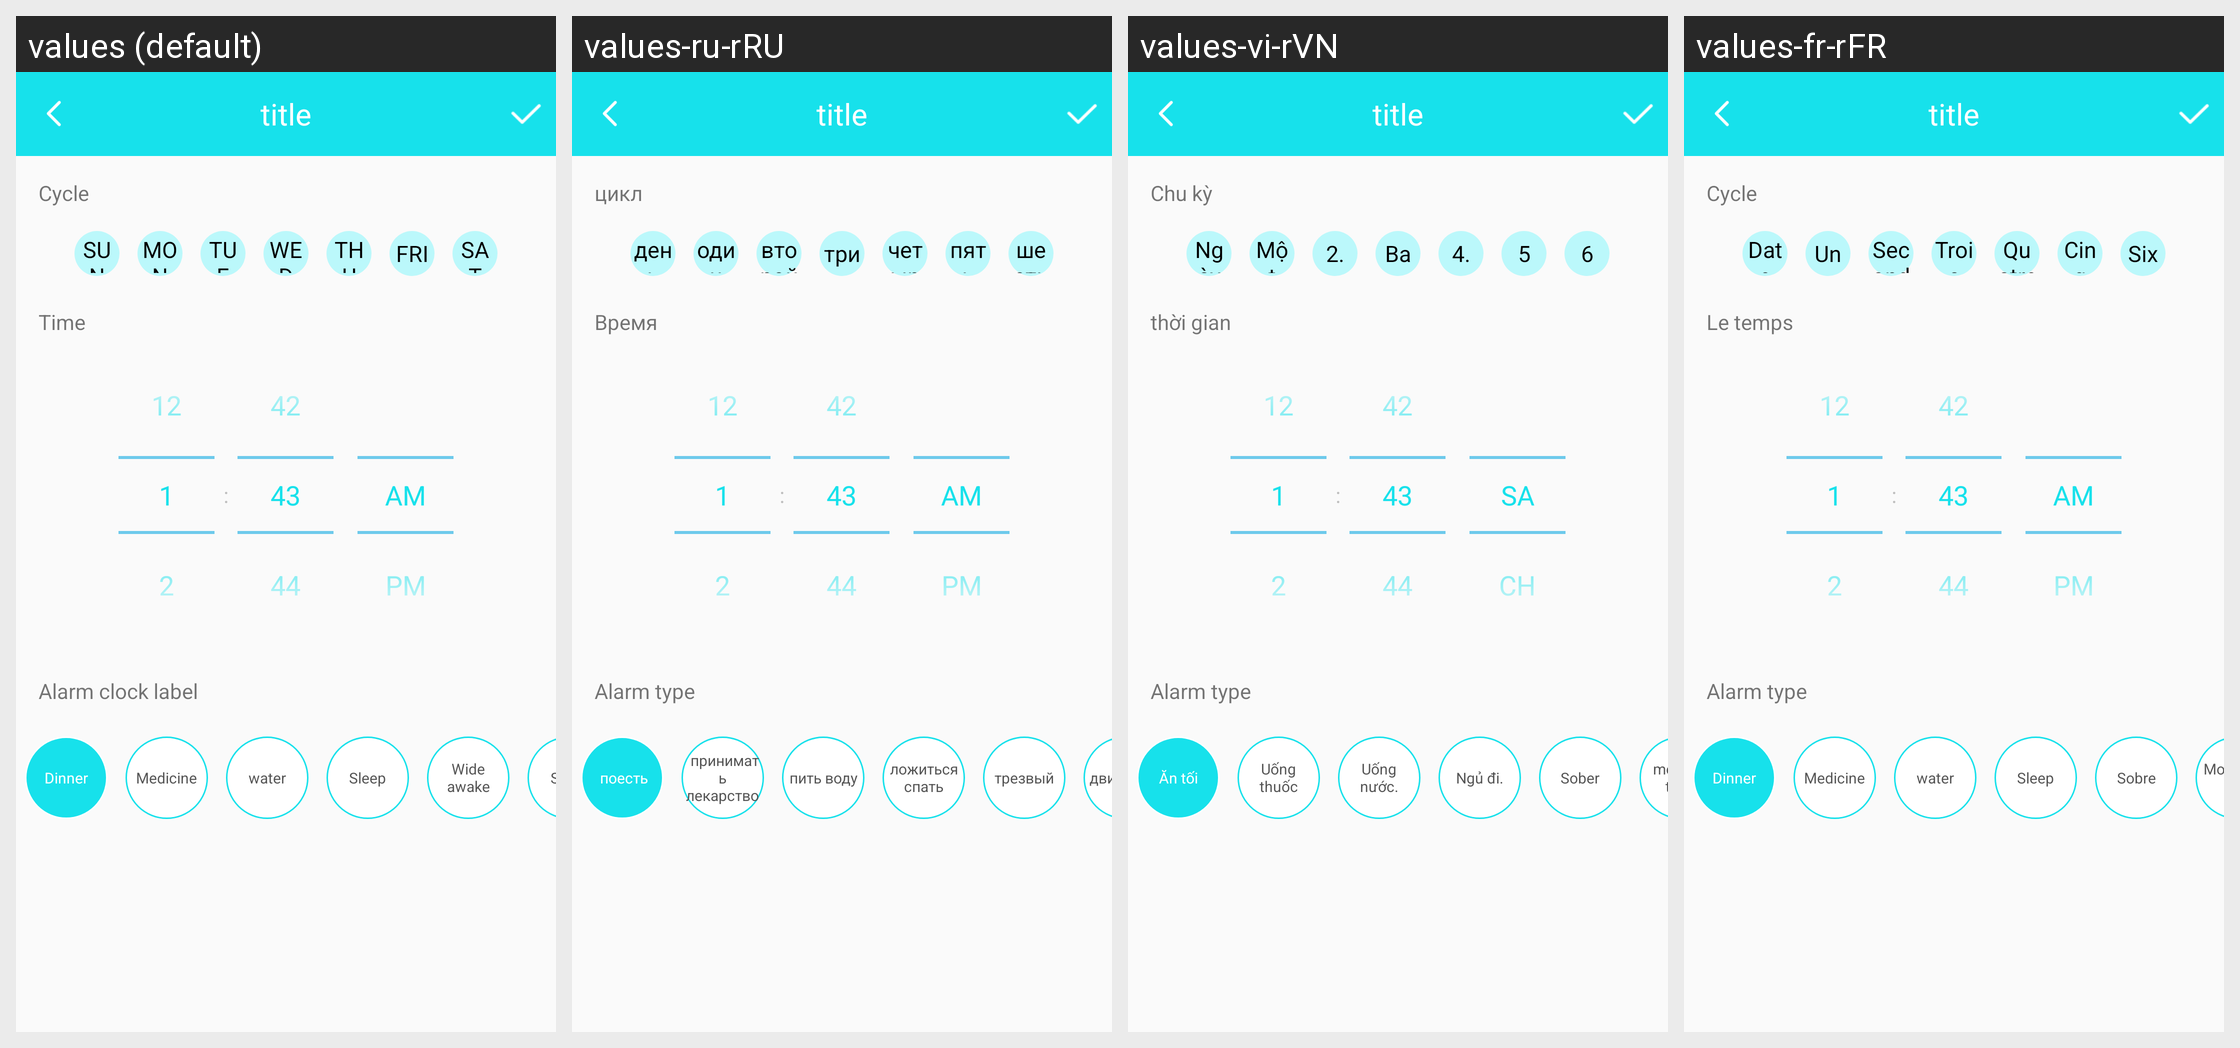

This grid shows one Android layout under several languages. Give, for every string resource on the screen, its name, the default text and each shown locale's text.
Android screen res/layout/edit_add_alarm_activity.xml rendered under 4 locales, left to right: values (default), values-ru-rRU, values-vi-rVN, values-fr-rFR. Device: Nexus 5 (rendered at 1080×1920; each locale shown at half size, 540×960, under a caption strip naming it); theme BAppTheme.
Other locales in the repository, not shown: values-de-rDE, values-en, values-es-rES, values-fr-rBE, values-fr-rCA, values-it-rCH, values-it-rIT, values-ja-rJP, values-ko-rKR, values-pt-rBR, values-zh-rCN, values-zh-rHK, values-zh-rTW.
Strings drawn on this screen, with the default value and each locale's value (text and hints the layout hard-codes, and strings that could not be matched under every locale, appear in the picture but are not listed):

string_alarm_week
  values: Cycle
  values-ru-rRU: цикл 
  values-vi-rVN: Chu kỳ
  values-fr-rFR: Cycle

day
  values: SUN
  values-ru-rRU: день
  values-vi-rVN: Ngày
  values-fr-rFR: Date

one_h
  values: MON
  values-ru-rRU: один
  values-vi-rVN: Một
  values-fr-rFR: Un

two_h
  values: TUE
  values-ru-rRU: второй
  values-vi-rVN: 2.
  values-fr-rFR: Second

three_h
  values: WED
  values-ru-rRU: три
  values-vi-rVN: Ba
  values-fr-rFR: Trois

four_h
  values: THU
  values-ru-rRU: четыре
  values-vi-rVN: 4.
  values-fr-rFR: Quatre

five_h
  values: FRI
  values-ru-rRU: пять
  values-vi-rVN: 5
  values-fr-rFR: Cinq

six_h
  values: SAT
  values-ru-rRU: шесть
  values-vi-rVN: 6
  values-fr-rFR: Six

time
  values: Time
  values-ru-rRU: Время
  values-vi-rVN: thời gian
  values-fr-rFR: Le temps

string_alarm_type
  values: Alarm clock label
  values-ru-rRU: Alarm type
  values-vi-rVN: Alarm type
  values-fr-rFR: Alarm type

string_alarm_eat
  values: Dinner
  values-ru-rRU:  поесть
  values-vi-rVN: Ăn tối
  values-fr-rFR: Dinner

string_alarm_medic
  values: Medicine
  values-ru-rRU:  принимать лекарство
  values-vi-rVN: Uống thuốc
  values-fr-rFR: Medicine

string_alarm_drink
  values: water
  values-ru-rRU: пить воду
  values-vi-rVN: Uống nước.
  values-fr-rFR: water

string_alarm_sleep
  values: Sleep
  values-ru-rRU: ложиться спать
  values-vi-rVN: Ngủ đi.
  values-fr-rFR: Sleep

string_qingxing
  values: Wide awake
  values-ru-rRU: трезвый
  values-vi-rVN: Sober
  values-fr-rFR: Sobre

move_ment
  values: Sport
  values-ru-rRU: движение
  values-vi-rVN: môn thể thao
  values-fr-rFR: Mouvement
